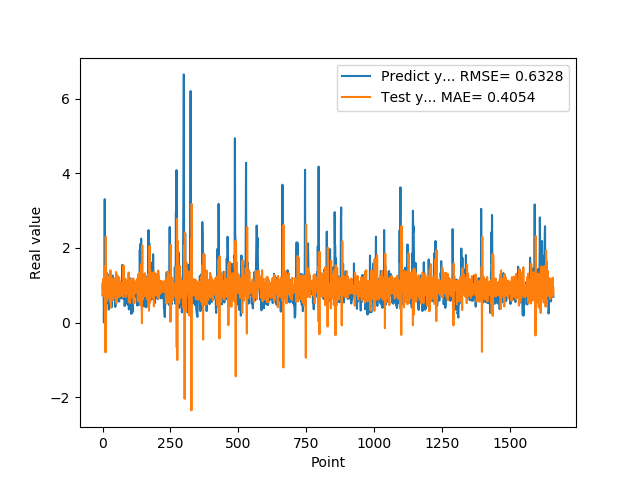

The data file committed next to this chart (first rows):
7.307389974590000614e-01, 9.833148342325279678e-01
1.074290990829999792e+00, 8.788102979844578666e-01
9.521890282630000035e-01, 1.167555604925507362e+00
9.879170060160000766e-01, 7.944485167095132194e-01
1.011654973029999960e+00, 7.113580332533521178e-01
0.000000000000000000e+00, 1.039453339133157073e+00
7.643579840659999736e-01, 1.014171087375308478e+00
7.788103222849999119e-01, 9.545413058062286460e-01
3.306220054629999794e+00, 1.511045689268558423e+00
1.055441975589999970e+00, 2.011011802129022696e-01
7.543110251430000801e-01, 1.398970629376095509e+00
7.915459871289999283e-01, -7.999214002636522158e-01
1.409499049189999909e+00, 2.297157429650633187e+00
8.875439763070001042e-01, 1.101399593983549030e+00
6.401469707490000660e-01, 9.440418405994461803e-01
5.082880258560000808e-01, 5.746652992492836676e-01
8.640019893649999450e-01, 1.336042057840397757e+00
5.725920200349999822e-01, 1.073007636651827745e+00
8.469420075419999971e-01, 9.911196999388115492e-01
9.181020259860001032e-01, 6.577238739369986043e-01
7.976629734039999420e-01, 1.098398609387856606e+00
9.608020186419998776e-01, 7.348164736013824694e-01
9.555831551549999192e-01, 8.850144794685951277e-01
3.470349907879999862e-01, 1.016703587567872491e+00
9.546210169789999256e-01, 8.806511360254221099e-01
1.293938040730000072e+00, 9.410600184597983642e-01
5.251880288119999962e-01, 1.266677380878889148e+00
4.773890078070000542e-01, 5.462148454678271703e-01
1.275226235389999907e+00, 7.700611555598682045e-01
8.723750114439999814e-01, 1.399328666079295846e+00
8.355640172959999390e-01, 9.267242918840167265e-01
7.321749925609999377e-01, 3.990785239370902016e-01
7.640249729160000225e-01, 1.241072900352635955e+00
4.072830080990000323e-01, 9.641060840858240999e-01
4.752210080619999610e-01, 1.025533933241079554e+00
8.781340122220000488e-01, 9.173753805222141233e-01
7.414129972460000717e-01, 1.105143907179027218e+00
1.258002042770000051e+00, 8.129609530860982813e-01
1.069700956339999953e+00, 5.982119269199573930e-01
7.274609804150000691e-01, 1.035342760084350999e+00
7.892770171170000459e-01, 6.362816252025764729e-01
6.237750053410000550e-01, 1.104101783647921886e+00
6.914690136910000007e-01, 1.183983444790961403e+00
8.557710051540000640e-01, 8.837112797387499663e-01
7.093830108640000187e-01, 1.012475989028934986e+00
1.014547944070000041e+00, 8.662701814512354659e-01
1.115731000900000103e+00, 7.957939589142132286e-01
4.182830154900000208e-01, 1.012227941115339425e+00
1.002280950550000105e+00, 7.877338973936353073e-01
1.218860983849999968e+00, 8.812791035278642049e-01
1.143296003339999922e+00, 1.353841413209111444e+00
6.528189778330000248e-01, 5.203815348007421182e-01
6.746559739110000731e-01, 8.671160426157452639e-01
6.009536385540000802e-01, 1.039083692881649590e+00
6.694570183749999348e-01, 1.276370838640027650e+00
6.538079977039999990e-01, 8.922582354129244830e-01
7.814120054240000224e-01, 9.527853697820276579e-01
1.206303954120000022e+00, 8.473366914319265808e-01
8.469259738919999725e-01, 8.822016906444578588e-01
8.286409974099999687e-01, 8.538894237909422369e-01
6.482390165329999787e-01, 6.761142882015067634e-01
... 1,599 more rows
